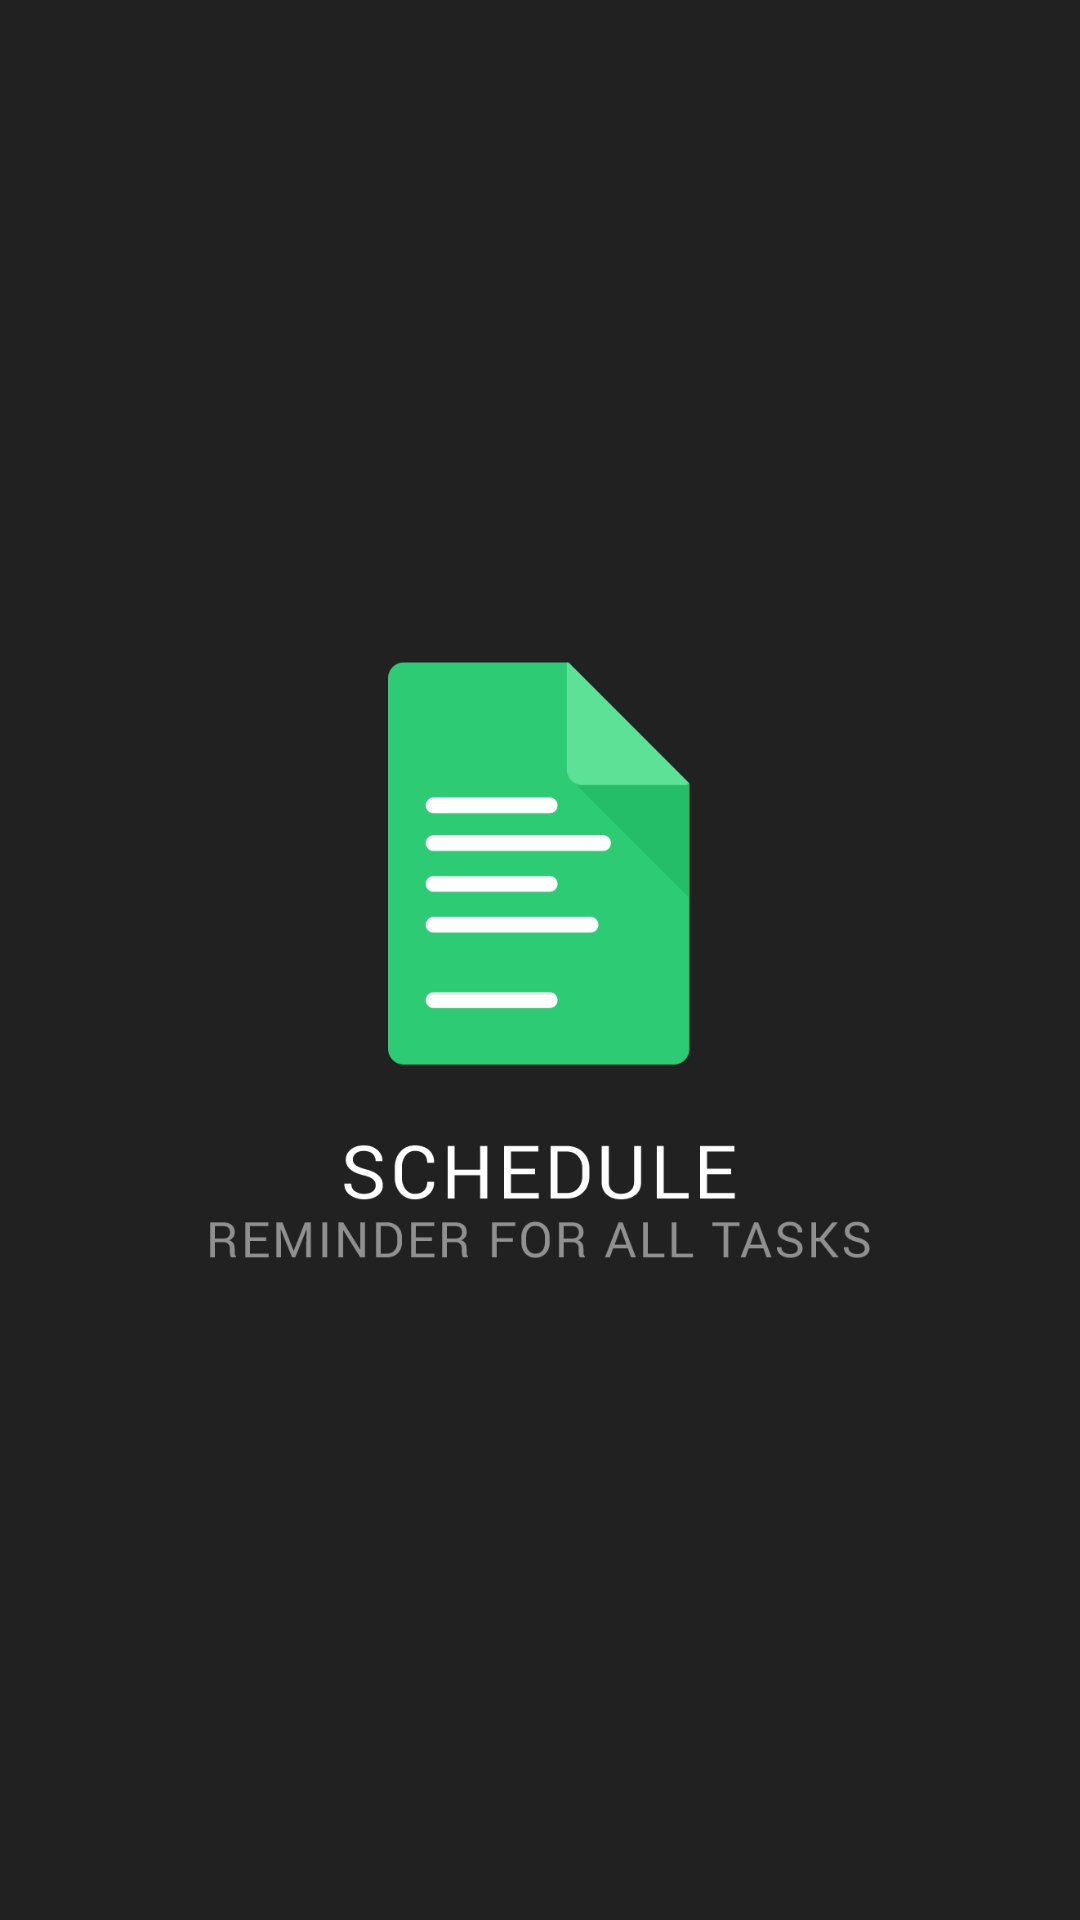

Android layout source for this screen:
<!-- AndroidManifest.xml: application theme AppTheme -->
<!-- res/layout/fragment_featured_schedule.xml -->
<?xml version="1.0" encoding="utf-8"?>
<RelativeLayout xmlns:android="http://schemas.android.com/apk/res/android"
    android:id="@+id/launchArea"
    android:layout_width="match_parent"
    android:layout_height="match_parent"
    android:background="#212121"
    android:gravity="center" >

    <ImageView
        android:layout_width="220dp"
        android:layout_height="230dp"
        android:contentDescription="@string/description_general"
        android:src="@drawable/slide_3" />

</RelativeLayout>
<!-- resources referenced by this layout -->
<resources>
  <!-- drawable slide_3: png bitmap (drawable, 33649 bytes) -->
  <string name="description_general">No Description Here</string>
  <style name="AppTheme" parent="Theme.AppCompat.Light.DarkActionBar">
          
          <item name="android:colorControlNormal">@color/white</item>
          <item name="android:colorControlActivated">@color/blue_light</item>
          <item name="android:colorControlHighlight">@color/blue_light</item>
      </style>
  <color name="white">#ffffff</color>
  <color name="blue_light">#64a0d7</color>
</resources>
